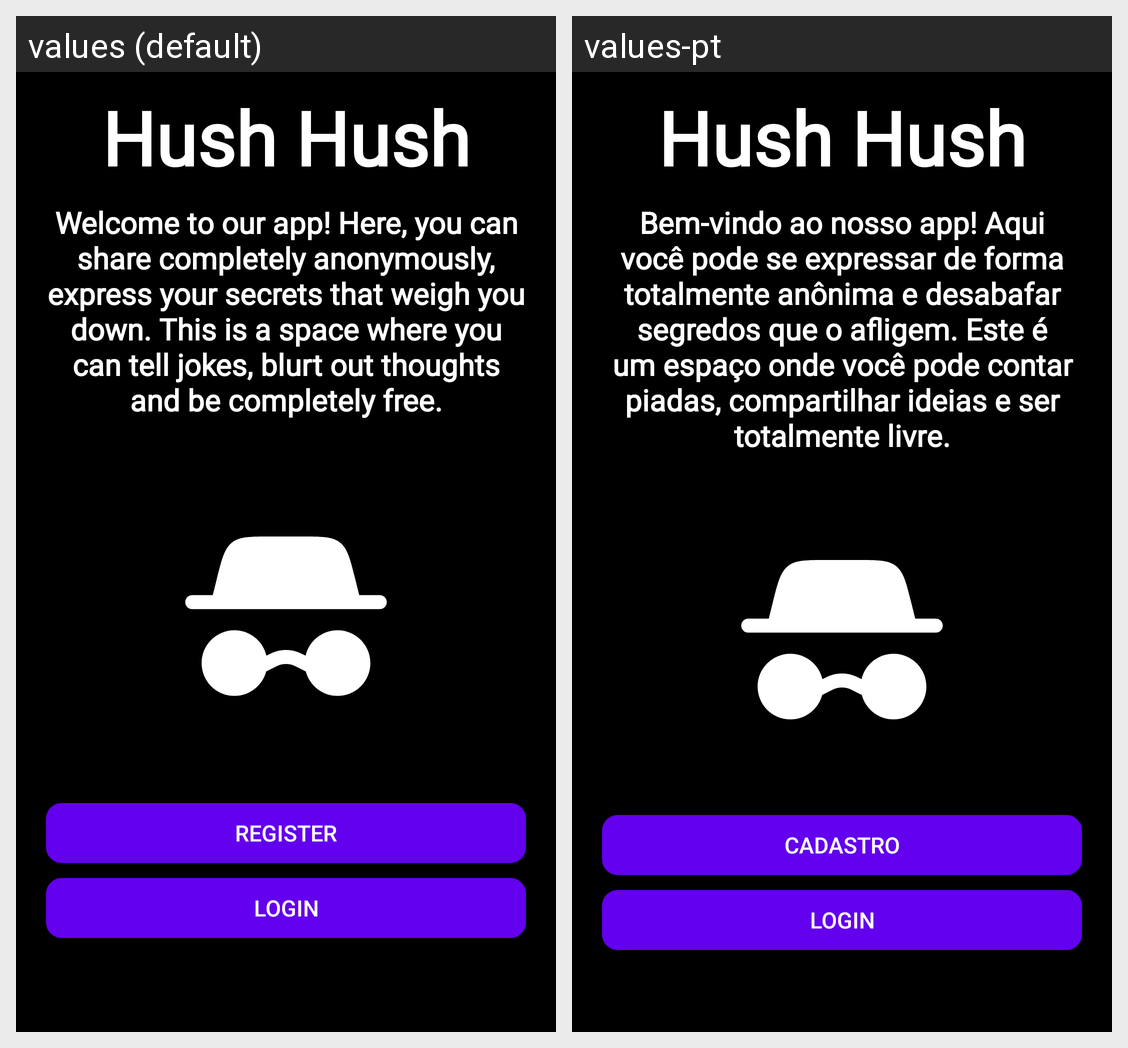

The same Android screen rendered under two of its app's locales, left to right. List the strings drawn on it with the default value and each locale's translation.
Android screen res/layout/activity_main.xml rendered under 2 locales, left to right: values (default), values-pt. Device: Nexus 5 (rendered at 1080×1920; each locale shown at half size, 540×960, under a caption strip naming it); theme Base.Theme._20232projfinalhushhushapp.
Strings drawn on this screen, with the default value and each locale's value (text and hints the layout hard-codes, and strings that could not be matched under every locale, appear in the picture but are not listed):

hush_hush
  values: Hush Hush
  values-pt: Hush Hush

welcome_text
  values: Welcome to our app! Here, you can share completely anonymously, express your secrets that weigh you down. This is a space where you can tell jokes, blurt out thoughts and be completely free.
  values-pt: Bem-vindo ao nosso app! Aqui você pode se expressar de forma totalmente anônima e desabafar segredos que o afligem. Este é um espaço onde você pode contar piadas, compartilhar ideias e ser totalmente livre.

register
  values: Register
  values-pt: Cadastro

login
  values: Login
  values-pt: Login
